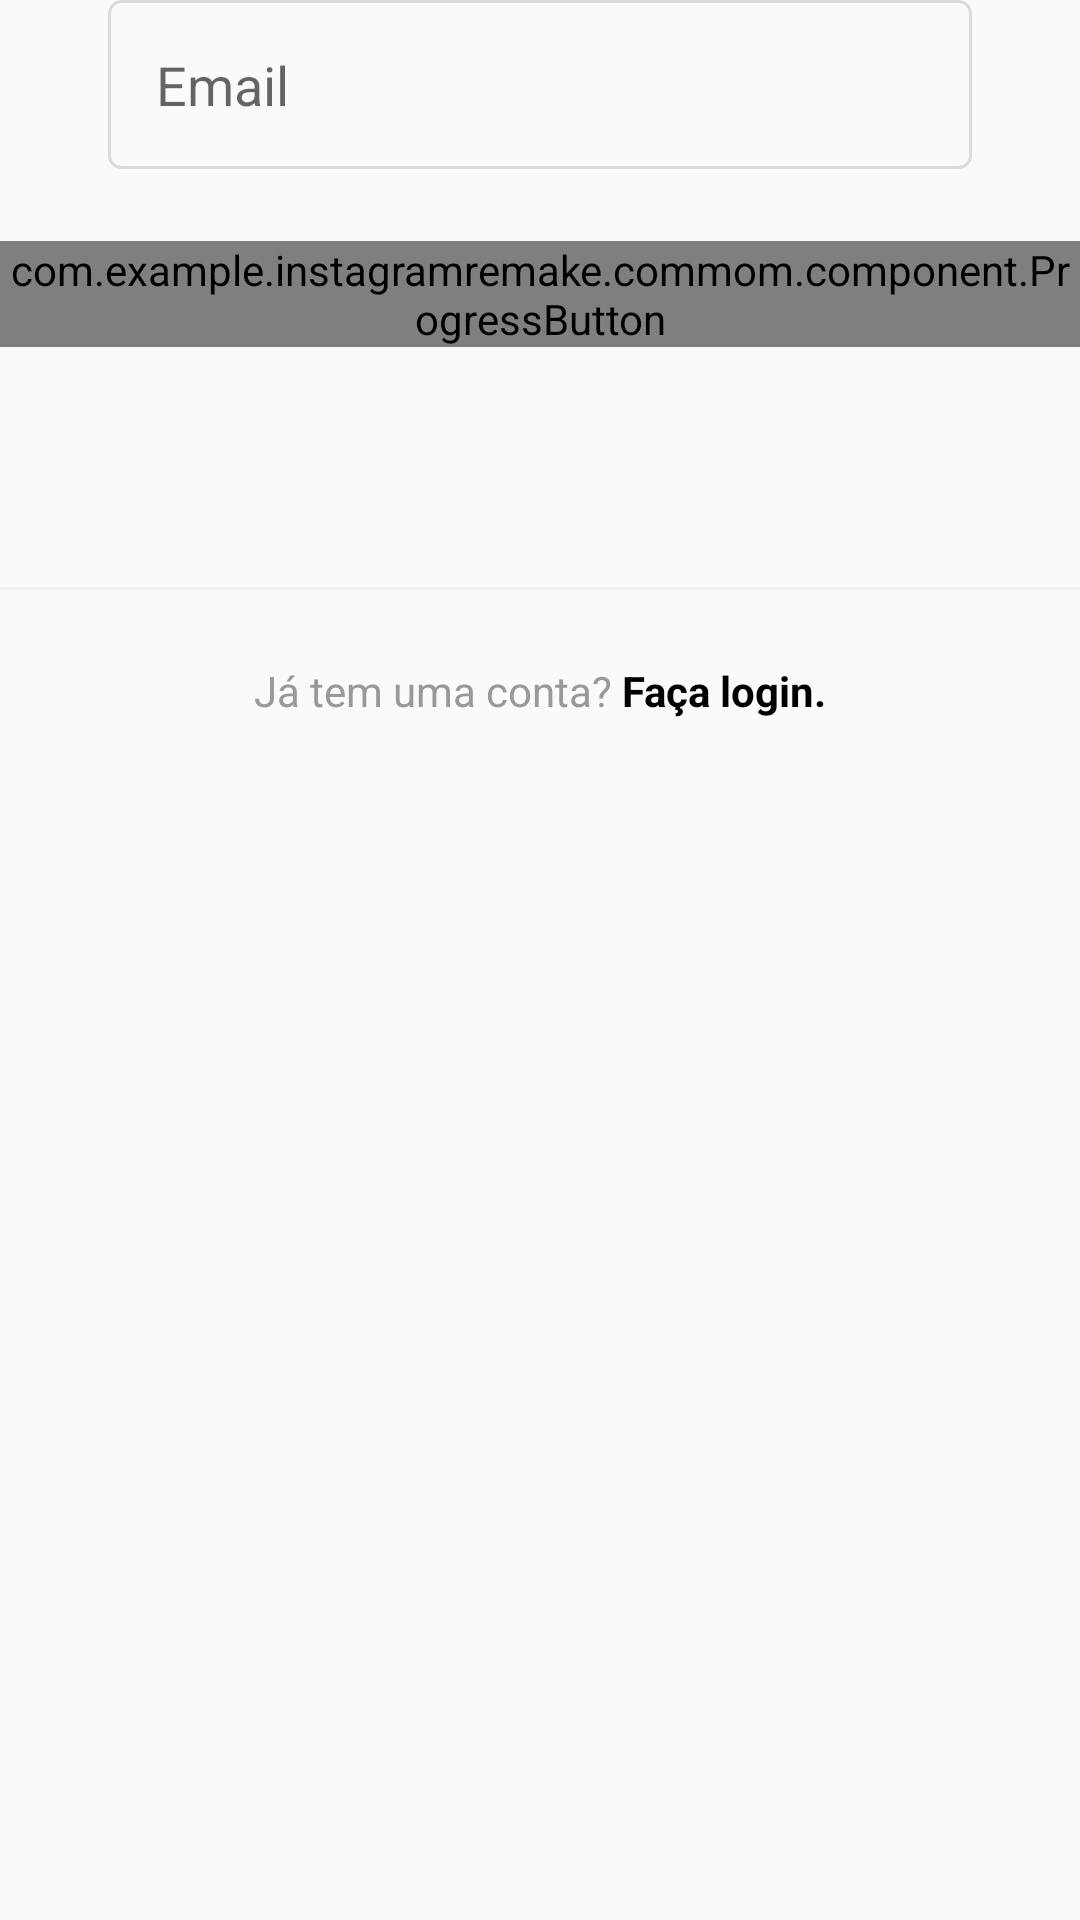

Android layout source for this screen:
<!-- AndroidManifest.xml: application theme AppTheme -->
<!-- res/layout/fragment_register_email.xml -->
<?xml version="1.0" encoding="utf-8"?>
<LinearLayout xmlns:android="http://schemas.android.com/apk/res/android"
    xmlns:app="http://schemas.android.com/apk/res-auto"
    xmlns:tools="http://schemas.android.com/tools"
    android:layout_width="match_parent"
    android:layout_height="match_parent"
    android:orientation="vertical"
    >

    <androidx.appcompat.widget.AppCompatImageView
        android:layout_width="wrap_content"
        android:layout_height="wrap_content"
        android:layout_gravity="center"
        android:scaleX=".5"
        android:scaleY=".5"
        android:src="@drawable/photo_icon" />

    <com.google.android.material.textfield.TextInputLayout
        android:id="@+id/register_edit_text_email_input"
        style="@style/LoginFormEditTextInput"
        app:errorTextAppearance="@style/LoginFormEditTextInputError"
        app:hintEnabled="false">

        <androidx.appcompat.widget.AppCompatEditText
            android:id="@+id/register_edit_text_email"
            style="@style/LoginFormEditText"
            android:hint="@string/email"
            android:inputType="textEmailAddress" />
    </com.google.android.material.textfield.TextInputLayout>

    <com.example.instagramremake.commom.component.ProgressButton
        android:id="@+id/register_button_next"
        android:layout_width="match_parent"
        android:layout_height="wrap_content"
        app:text="@string/next" />

    <View
        android:id="@+id/divider_bottom"
        android:layout_marginTop="80dp"
        android:layout_width="match_parent"
        android:layout_height="1dp"
        android:background="@color/colorPrimaryDark" />

    <androidx.appcompat.widget.AppCompatTextView
        android:id="@+id/register_text_view_email_login"
        style="@style/LoginTextViewBase"
        android:layout_width="match_parent"
        android:gravity="center"
        android:padding="24dp"
        android:text="@string/already_has_account" />
</LinearLayout>
<!-- resources referenced by this layout -->
<resources>
  <color name="colorPrimaryDark">@color/grayDark</color>
  <string name="already_has_account">Já tem uma conta? <b><font color="#000000">Faça login.</font></b></string>
  <string name="email">Email</string>
  <string name="next">Avançar</string>
  <style name="LoginFormEditText">
          <item name="android:layout_width">match_parent</item>
          <item name="android:layout_height">wrap_content</item>
          <item name="android:background">@drawable/edit_text_background</item>
          <item name="android:padding">16dp</item>
          <item name="android:layout_marginBottom">4dp</item>
      </style>
  <style name="LoginFormEditTextInput" parent="FormContainer">
          <item name="android:layout_height">wrap_content</item>
          <item name="android:layout_width">match_parent</item>
          <item name="android:layout_marginBottom">20dp</item>
      </style>
  <style name="LoginFormEditTextInputError" parent="FormContainer">
          <item name="android:color">@color/red</item>
          <item name="android:textColor">@color/red</item>
      </style>
  <style name="LoginTextViewBase" parent="FormContainer">
          <item name="android:layout_width">wrap_content</item>
          <item name="android:layout_height">wrap_content</item>
          <item name="android:textColor">@color/grayText</item>
      </style>
  <style name="AppTheme" parent="Theme.AppCompat.Light.NoActionBar">
          <item name="colorPrimary">@color/colorPrimary</item>
          <item name="colorPrimaryDark">@color/colorPrimaryDark</item>
          <item name="colorAccent">@color/colorAccent</item>
          <item name="android:buttonStyle">@style/NoShadowButton</item>
      </style>
  <color name="grayDark">#EFEFEF</color>
  <!-- drawable edit_text_background (drawable) -->
  <?xml version="1.0" encoding="utf-8"?>
  <shape xmlns:android="http://schemas.android.com/apk/res/android">
      <stroke android:color="@color/grayBorder" android:width="1dp" />
      <solid android:color="@color/gray" />
      <corners android:radius="4dp" />
  </shape>
  <style name="FormContainer">
          <item name="android:layout_marginStart">36dp</item>
          <item name="android:layout_marginEnd">36dp</item>
      </style>
  <color name="red">#FF0000</color>
  <color name="grayText">#999999</color>
  <color name="colorPrimary">@color/gray</color>
  <color name="colorAccent">@android:color/black</color>
  <style name="NoShadowButton" parent="android:Widget.Button">
          <item name="android:stateListAnimator">@null</item>
      </style>
  <color name="grayBorder">#DBDBDB</color>
  <color name="gray">#FAFAFA</color>
</resources>
